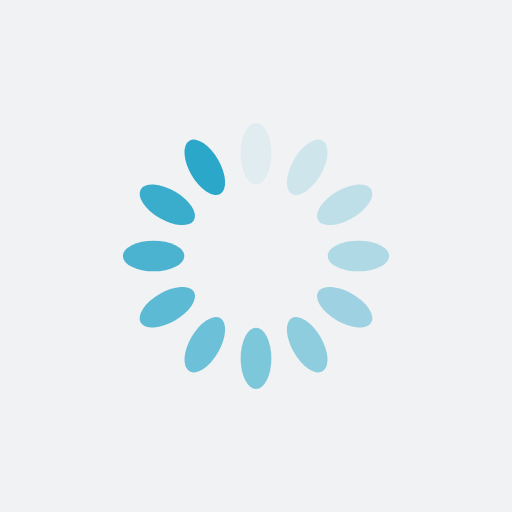
t = 0.00 s
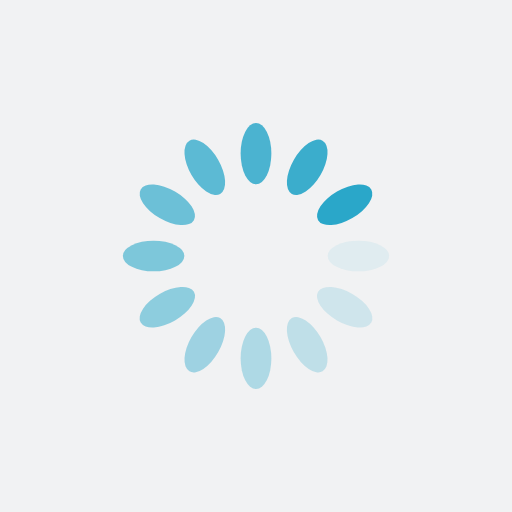
t = 0.25 s
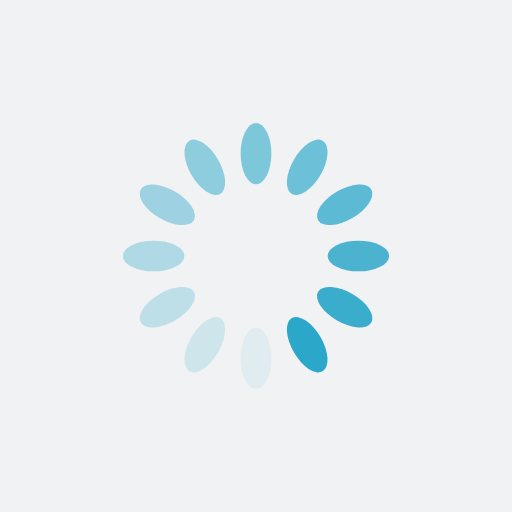
t = 0.50 s
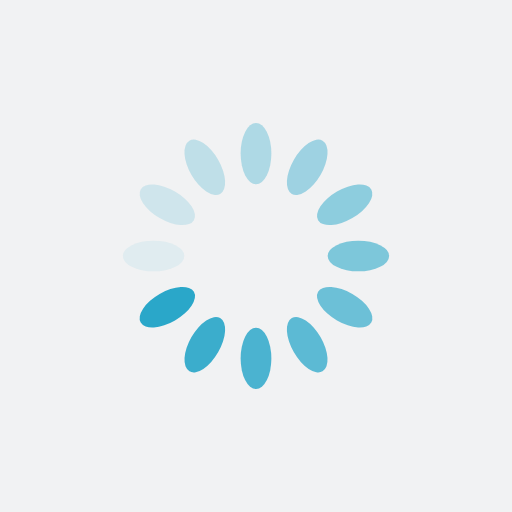
t = 0.75 s

The animated SVG that drew these frames (rendered in a browser with its animation timeline set to each time). Animation: 12 SMIL elements (animate=12); one cycle of 1.00 s, repeats indefinitely.

<?xml version="1.0" encoding="utf-8"?>
<svg xmlns="http://www.w3.org/2000/svg" xmlns:xlink="http://www.w3.org/1999/xlink" style="margin: auto; background: rgb(241, 242, 243); display: block; shape-rendering: auto;" width="200px" height="200px" viewBox="0 0 100 100" preserveAspectRatio="xMidYMid">
<g transform="rotate(0 50 50)">
  <rect x="47" y="24" rx="3" ry="6" width="6" height="12" fill="#2aa7c9">
    <animate attributeName="opacity" values="1;0" keyTimes="0;1" dur="1s" begin="-0.9166666666666666s" repeatCount="indefinite"></animate>
  </rect>
</g><g transform="rotate(30 50 50)">
  <rect x="47" y="24" rx="3" ry="6" width="6" height="12" fill="#2aa7c9">
    <animate attributeName="opacity" values="1;0" keyTimes="0;1" dur="1s" begin="-0.8333333333333334s" repeatCount="indefinite"></animate>
  </rect>
</g><g transform="rotate(60 50 50)">
  <rect x="47" y="24" rx="3" ry="6" width="6" height="12" fill="#2aa7c9">
    <animate attributeName="opacity" values="1;0" keyTimes="0;1" dur="1s" begin="-0.75s" repeatCount="indefinite"></animate>
  </rect>
</g><g transform="rotate(90 50 50)">
  <rect x="47" y="24" rx="3" ry="6" width="6" height="12" fill="#2aa7c9">
    <animate attributeName="opacity" values="1;0" keyTimes="0;1" dur="1s" begin="-0.6666666666666666s" repeatCount="indefinite"></animate>
  </rect>
</g><g transform="rotate(120 50 50)">
  <rect x="47" y="24" rx="3" ry="6" width="6" height="12" fill="#2aa7c9">
    <animate attributeName="opacity" values="1;0" keyTimes="0;1" dur="1s" begin="-0.5833333333333334s" repeatCount="indefinite"></animate>
  </rect>
</g><g transform="rotate(150 50 50)">
  <rect x="47" y="24" rx="3" ry="6" width="6" height="12" fill="#2aa7c9">
    <animate attributeName="opacity" values="1;0" keyTimes="0;1" dur="1s" begin="-0.5s" repeatCount="indefinite"></animate>
  </rect>
</g><g transform="rotate(180 50 50)">
  <rect x="47" y="24" rx="3" ry="6" width="6" height="12" fill="#2aa7c9">
    <animate attributeName="opacity" values="1;0" keyTimes="0;1" dur="1s" begin="-0.4166666666666667s" repeatCount="indefinite"></animate>
  </rect>
</g><g transform="rotate(210 50 50)">
  <rect x="47" y="24" rx="3" ry="6" width="6" height="12" fill="#2aa7c9">
    <animate attributeName="opacity" values="1;0" keyTimes="0;1" dur="1s" begin="-0.3333333333333333s" repeatCount="indefinite"></animate>
  </rect>
</g><g transform="rotate(240 50 50)">
  <rect x="47" y="24" rx="3" ry="6" width="6" height="12" fill="#2aa7c9">
    <animate attributeName="opacity" values="1;0" keyTimes="0;1" dur="1s" begin="-0.25s" repeatCount="indefinite"></animate>
  </rect>
</g><g transform="rotate(270 50 50)">
  <rect x="47" y="24" rx="3" ry="6" width="6" height="12" fill="#2aa7c9">
    <animate attributeName="opacity" values="1;0" keyTimes="0;1" dur="1s" begin="-0.16666666666666666s" repeatCount="indefinite"></animate>
  </rect>
</g><g transform="rotate(300 50 50)">
  <rect x="47" y="24" rx="3" ry="6" width="6" height="12" fill="#2aa7c9">
    <animate attributeName="opacity" values="1;0" keyTimes="0;1" dur="1s" begin="-0.08333333333333333s" repeatCount="indefinite"></animate>
  </rect>
</g><g transform="rotate(330 50 50)">
  <rect x="47" y="24" rx="3" ry="6" width="6" height="12" fill="#2aa7c9">
    <animate attributeName="opacity" values="1;0" keyTimes="0;1" dur="1s" begin="0s" repeatCount="indefinite"></animate>
  </rect>
</g>
<!-- [ldio] generated by https://loading.io/ --></svg>